Run: headless pygame with SDL's dummy video driver; simulated clock (each Clock.tick advances the game by its frame time, no real sleeping); random seed 0; keys injected as events and as key.get_pressed() state; no mouse input.
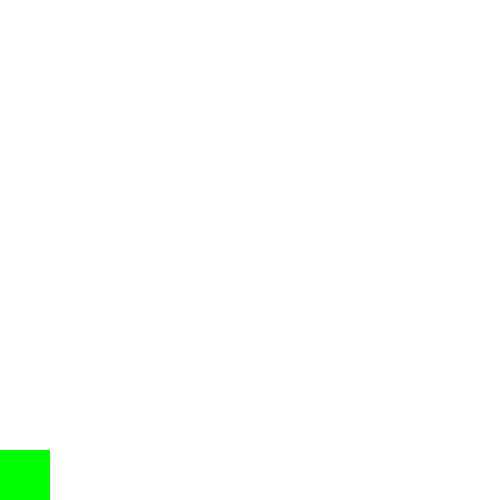
Frame 1 of 4 · flips 1–60 · no input
Frame 2 of 4 · flips 61–180 · tapped SPACE, RETURN · held RIGHT (→), D · screen unchanged from frame 1, image omitted
Frame 3 of 4 · flips 181–300 · held DOWN (↓), S · screen unchanged from frame 2, image omitted
Frame 4 of 4 · flips 301–420 · held LEFT (←), A, UP (↑), W · screen unchanged from frame 3, image omitted

The pygame program that drew these frames:

#Skip this program and move to next

import pygame
green = (0, 255, 0)
window_width, window_height = 500, 500
window = pygame.display.set_mode((window_width, window_height))
pygame.display.set_caption('Maze')

player_x, player_y = 0, 450

while True:
  for event in pygame.event.get():
      if event.type == pygame.QUIT:
          pygame.quit()
  window.fill((255,255,255))
  player=pygame.draw.rect(window, green, (player_x,player_y,50,50))
  pygame.display.update()
